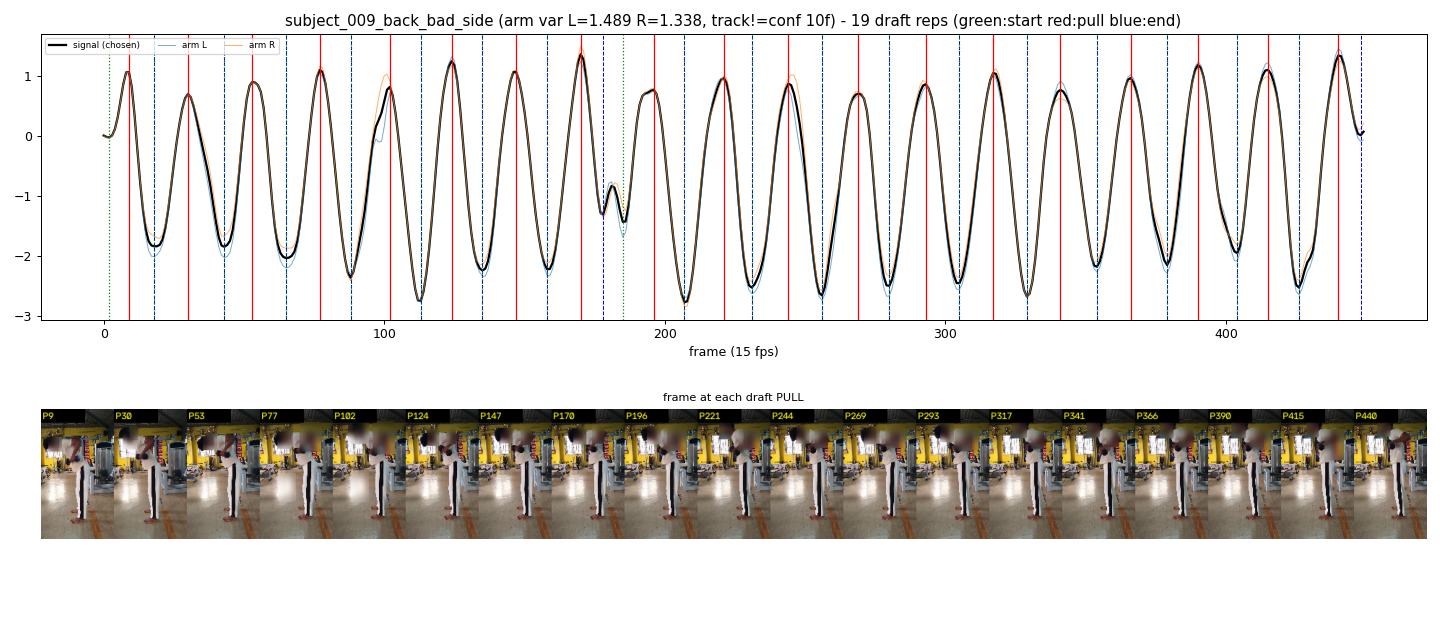

Data behind this chart, as committed beside it:
start_frame, pull_frame, end_frame
2, 9, 18
18, 30, 43
43, 53, 65
65, 77, 88
88, 102, 113
113, 124, 135
135, 147, 158
158, 170, 178
185, 196, 207
207, 221, 231
231, 244, 256
256, 269, 280
280, 293, 305
305, 317, 329
329, 341, 354
354, 366, 379
379, 390, 404
404, 415, 426
426, 440, 448
